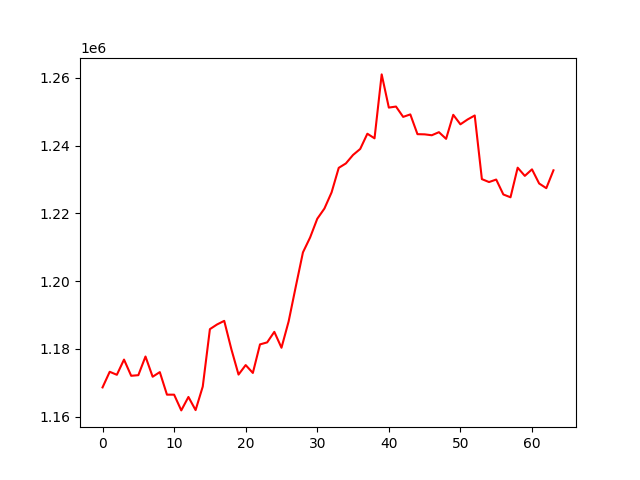

Data behind this chart, as committed beside it:
, 0
0, 1168623
1, 1173233
2, 1172346
3, 1176836
4, 1172054
5, 1172230
6, 1177736
7, 1171772
8, 1173140
9, 1166483
10, 1166480
11, 1161838
12, 1165806
13, 1161927
14, 1168864
15, 1185818
16, 1187196
17, 1188258
18, 1179878
19, 1172407
20, 1175211
21, 1172891
22, 1181316
23, 1181906
24, 1185019
25, 1180325
26, 1188093
27, 1198389
28, 1208470
29, 1212862
30, 1218386
31, 1221401
32, 1226160
33, 1233405
34, 1234715
35, 1237217
36, 1238984
37, 1243477
38, 1242120
39, 1260983
40, 1251189
41, 1251494
42, 1248448
43, 1249177
44, 1243348
45, 1243294
46, 1243027
47, 1243934
48, 1241969
49, 1249059
50, 1246254
51, 1247680
52, 1248858
53, 1230083
54, 1229218
55, 1229955
56, 1225550
57, 1224721
58, 1233457
59, 1231040
... 4 more rows
